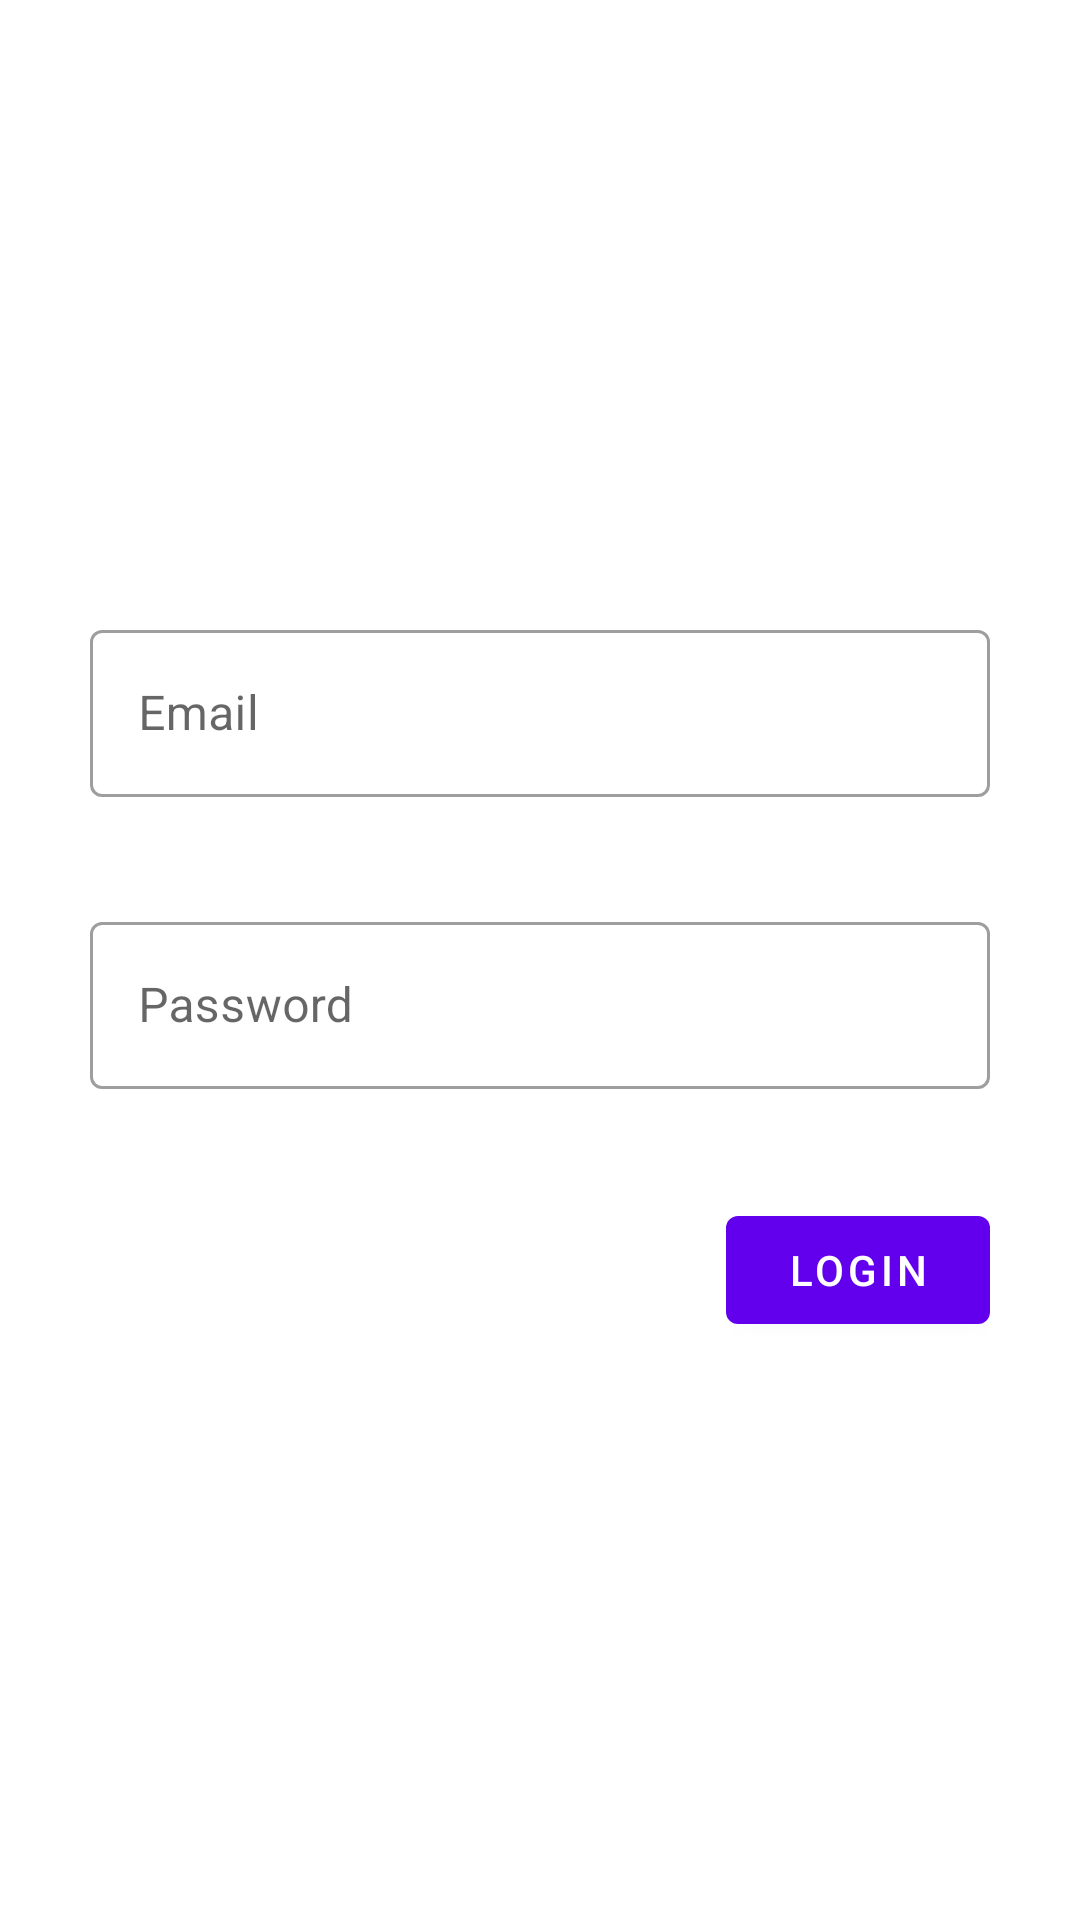

Layout XML and referenced resources for this Android screen:
<!-- AndroidManifest.xml: application theme AppTheme -->
<!-- res/layout/activity_password_login.xml -->
<?xml version="1.0" encoding="utf-8"?>
<androidx.constraintlayout.widget.ConstraintLayout xmlns:android="http://schemas.android.com/apk/res/android"
    xmlns:app="http://schemas.android.com/apk/res-auto"
    xmlns:tools="http://schemas.android.com/tools"
    android:layout_width="match_parent"
    android:layout_height="match_parent"
    android:padding="30dp"
    tools:context=".PasswordLogin">

    <com.google.android.material.textfield.TextInputLayout
        android:id="@+id/email_TIL"
        style="@style/textInputStyle"
        android:layout_width="0dp"
        android:layout_height="wrap_content"
        app:errorEnabled="true"
        app:layout_constraintBottom_toBottomOf="parent"
        app:layout_constraintEnd_toEndOf="parent"
        app:layout_constraintStart_toStartOf="parent"
        app:layout_constraintTop_toTopOf="parent"
        app:layout_constraintVertical_bias="0.35000002">

        <com.google.android.material.textfield.TextInputEditText
            android:id="@+id/email_TIET"
            android:layout_width="match_parent"
            android:layout_height="wrap_content"
            android:hint="@string/Email"
            android:inputType="textEmailAddress" />
    </com.google.android.material.textfield.TextInputLayout>

    <com.google.android.material.textfield.TextInputLayout
        android:id="@+id/password_TIL"
        style="@style/textInputStyle"
        android:layout_width="0dp"
        android:layout_height="wrap_content"
        android:layout_marginTop="16dp"
        app:errorEnabled="true"
        app:layout_constraintEnd_toEndOf="parent"
        app:layout_constraintStart_toStartOf="parent"
        app:layout_constraintTop_toBottomOf="@+id/email_TIL">

        <com.google.android.material.textfield.TextInputEditText
            android:id="@+id/password_TIET"
            android:layout_width="match_parent"
            android:layout_height="wrap_content"
            android:hint="@string/password"
            android:inputType="textPassword" />
    </com.google.android.material.textfield.TextInputLayout>

    <com.google.android.material.button.MaterialButton
        android:id="@+id/login_button"
        android:layout_width="wrap_content"
        android:layout_height="wrap_content"
        android:layout_marginTop="16dp"
        android:elevation="30dp"
        android:text="@string/login"
        app:layout_constraintEnd_toEndOf="parent"
        app:layout_constraintTop_toBottomOf="@+id/password_TIL" />

</androidx.constraintlayout.widget.ConstraintLayout>
<!-- resources referenced by this layout -->
<resources>
  <string name="Email">Email</string>
  <string name="login">Login</string>
  <string name="password">Password</string>
  <style name="textInputStyle" parent="Widget.MaterialComponents.TextInputLayout.OutlinedBox">
      </style>
  <style name="AppTheme" parent="Theme.MaterialComponents.Light">
          
          <item name="colorPrimary">@color/colorPrimary</item>
          <item name="colorPrimaryDark">@color/colorPrimaryDark</item>
          <item name="colorAccent">@color/colorAccent</item>
          <item name="toolbarStyle">@style/custom_toolbar_text_color</item>
      </style>
  <style name="custom_toolbar_text_color" parent="Widget.MaterialComponents.Toolbar.Primary">
          <item name="colorOnPrimary">@android:color/white</item>
      </style>
  <!-- not gathered from this repository: default colours our renderer supplied (Android Studio template values) -->
  <color name="colorPrimary">#FF6200EE</color>
  <color name="colorPrimaryDark">#FF3700B3</color>
  <color name="colorAccent">#FF03DAC5</color>
</resources>
